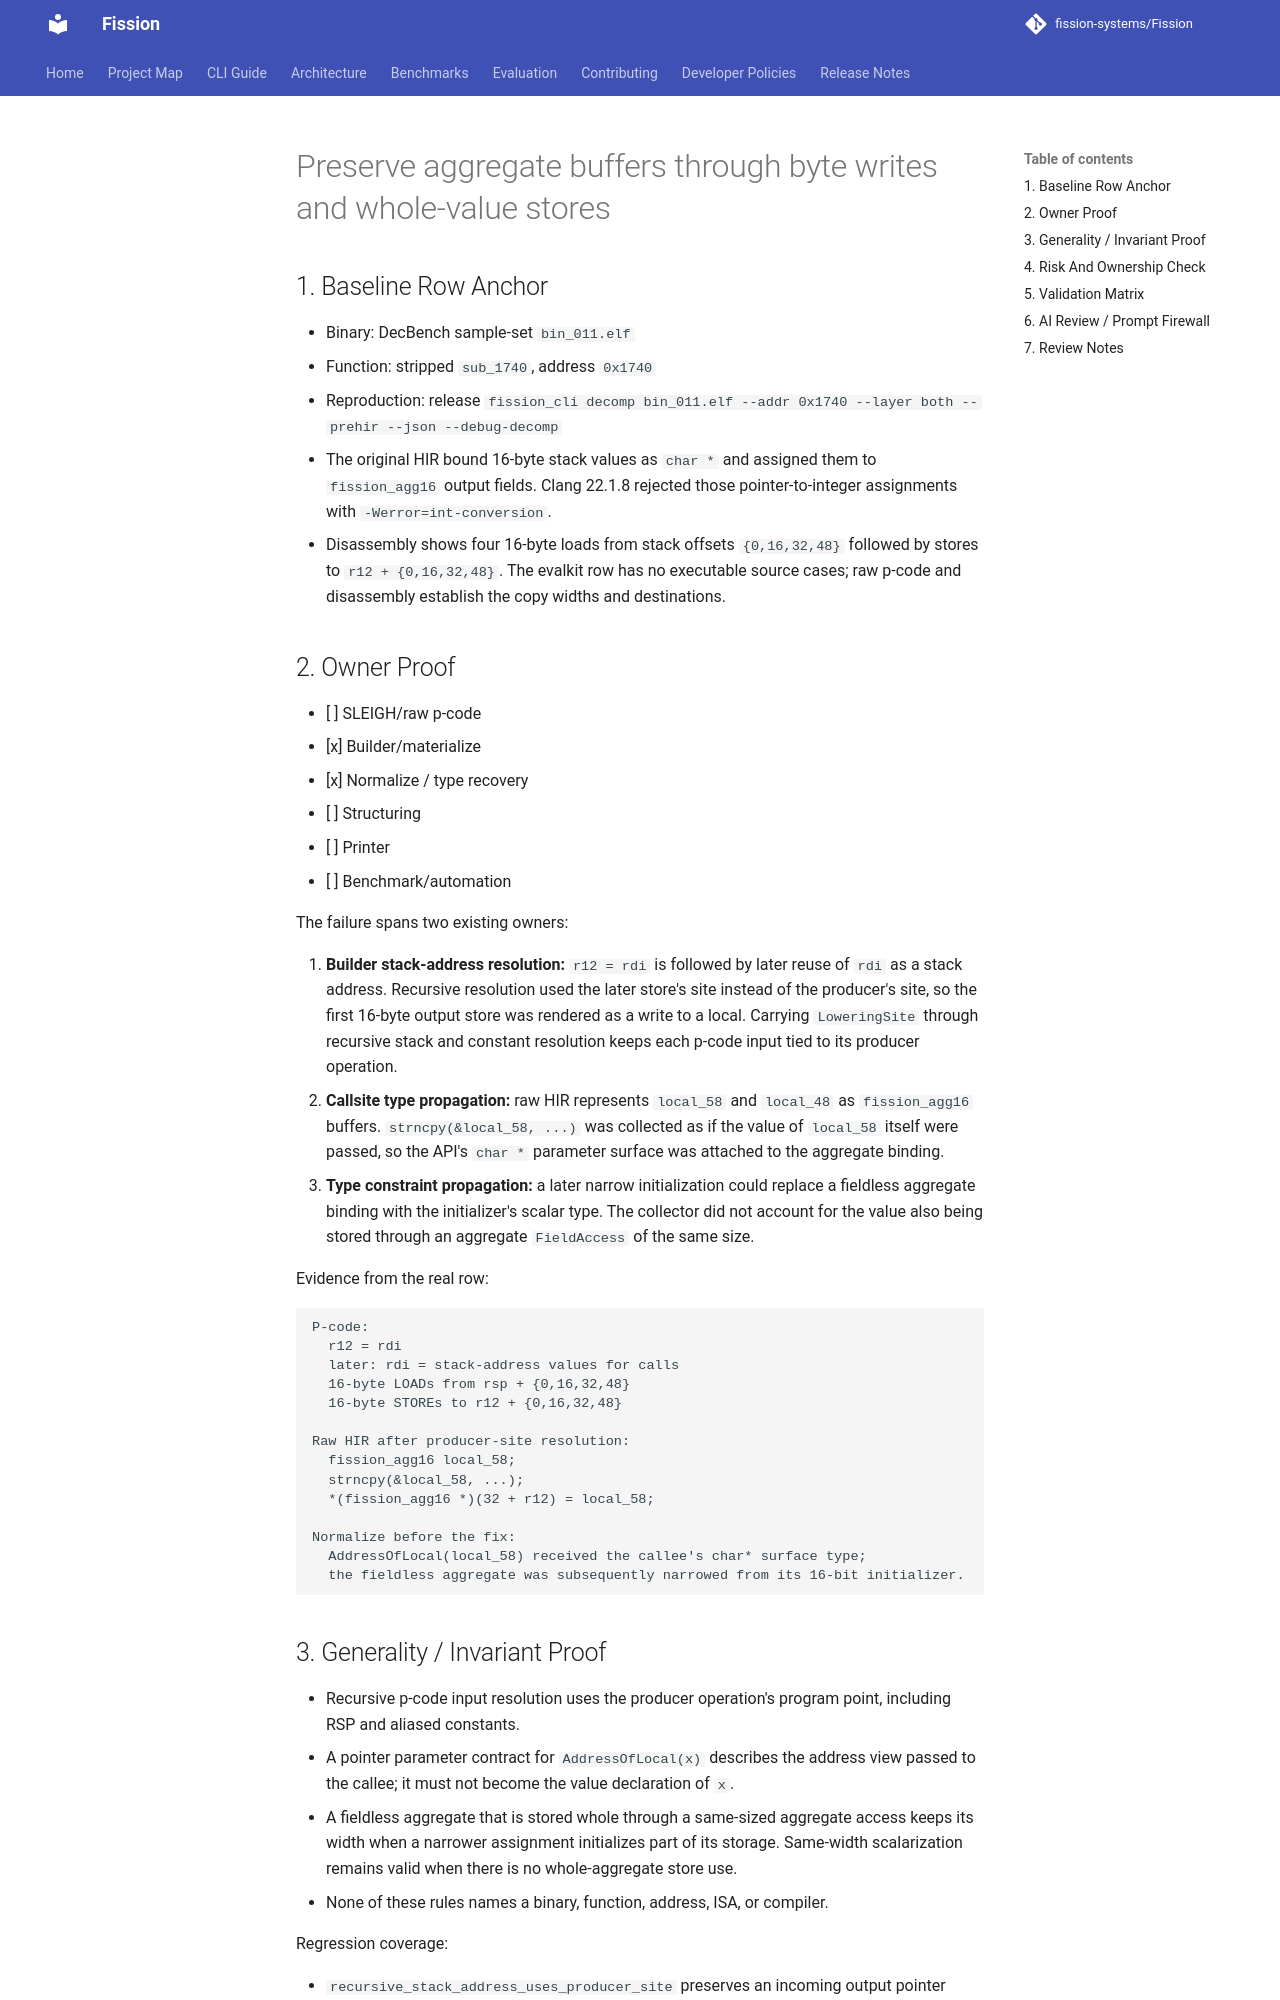

repository: fission-systems/Fission · page: proposals/2026-09-26-aggregate-buffer-binding/index.html · generator: mkdocs

# Preserve aggregate buffers through byte writes and whole-value stores

## 1. Baseline Row Anchor

- Binary: DecBench sample-set `bin_011.elf`
- Function: stripped `sub_1740`, address `0x1740`
- Reproduction: release `fission_cli decomp bin_011.elf --addr 0x1740 --layer both --prehir --json --debug-decomp`
- The original HIR bound 16-byte stack values as `char *` and assigned them to `fission_agg16` output fields. Clang 22.1.8 rejected those pointer-to-integer assignments with `-Werror=int-conversion`.
- Disassembly shows four 16-byte loads from stack offsets `{0,16,32,48}` followed by stores to `r12 + {0,16,32,48}`. The evalkit row has no executable source cases; raw p-code and disassembly establish the copy widths and destinations.

## 2. Owner Proof

- [ ] SLEIGH/raw p-code
- [x] Builder/materialize
- [x] Normalize / type recovery
- [ ] Structuring
- [ ] Printer
- [ ] Benchmark/automation

The failure spans two existing owners:

1. **Builder stack-address resolution:** `r12 = rdi` is followed by later reuse of `rdi` as a stack address. Recursive resolution used the later store's site instead of the producer's site, so the first 16-byte output store was rendered as a write to a local. Carrying `LoweringSite` through recursive stack and constant resolution keeps each p-code input tied to its producer operation.
2. **Callsite type propagation:** raw HIR represents `local_58` and `local_48` as `fission_agg16` buffers. `strncpy(&local_58, ...)` was collected as if the value of `local_58` itself were passed, so the API's `char *` parameter surface was attached to the aggregate binding.
3. **Type constraint propagation:** a later narrow initialization could replace a fieldless aggregate binding with the initializer's scalar type. The collector did not account for the value also being stored through an aggregate `FieldAccess` of the same size.

Evidence from the real row:

```text
P-code:
  r12 = rdi
  later: rdi = stack-address values for calls
  16-byte LOADs from rsp + {0,16,32,48}
  16-byte STOREs to r12 + {0,16,32,48}

Raw HIR after producer-site resolution:
  fission_agg16 local_58;
  strncpy(&local_58, ...);
  *(fission_agg16 *)(32 + r12) = local_58;

Normalize before the fix:
  AddressOfLocal(local_58) received the callee's char* surface type;
  the fieldless aggregate was subsequently narrowed from its 16-bit initializer.
```
